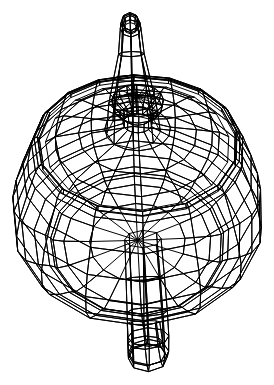
D3 v3 page, settled after 480 driven frames (8 s of simulated time); the page loaded 1 data file(s).



var p = dz.projection.perspective()
  , cameraPos = [0, 0, 40]
  , camera = p.camera().position(cameraPos).lookAt([0, 0, 0])
    .focalLength(1)
  , w = window.innerWidth, h = window.innerHeight
  , max = Math.max(w, h), min = Math.min(w, h), diff = max - min
  // screen scaling
  , ranges = [ [0, max] , [ - diff / 2, max - diff / 2] ]
  , screenX = d3.scale.linear().domain([-1, 1]).range(ranges[w < h ? 1 : 0])
  , screenY = d3.scale.linear().domain([1, -1]).range(ranges[w > h ? 1 : 0])
  , svg = d3.select('body').append('svg').attr({width: w, height: h})
  , line = d3.svg.line()
      .x(function(d){ return screenX(perspective.x(d)) })
      .y(function(d){ return screenY(perspective.y(d)) })

d3.json('teapot.json', function(obj){
  var points = obj[0].positions
  var cells = obj[0].cells
  var lineMap = d3.map()
  // remove duplicate line segments
  var lines = d3.merge(cells.map(function(cell){ 
    return [ [ cell[0], cell[1] ], [ cell[1], cell[2] ] ] 
  })).forEach(function(line){ lineMap.set(line[0] + ":" + line[1], line) })
  lines = lineMap.values()

  var line = svg.selectAll('line').data(lines).enter().append('line')

  d3.timer(function(t){
    t = t / 5000
    p.camera().position(dz.matrix().rotateY(t).rotateZ(t/2)
      .multiVector(cameraPos))
    line.attr({
      x1: function(d){ return screenX(p.x(points[d[0]])) },
      y1: function(d){ return screenY(p.y(points[d[0]])) },
      x2: function(d){ return screenX(p.x(points[d[1]])) },
      y2: function(d){ return screenY(p.y(points[d[1]])) }
    })
  })
})

  
// ── ../dz.js
!function(e){"object"==typeof exports?module.exports=e():"function"==typeof define&&define.amd?define(e):"undefined"!=typeof window?window.dz=e():"undefined"!=typeof global?global.dz=e():"undefined"!=typeof self&&(self.dz=e())}(function(){var define,module,exports;
return (function e(t,n,r){function s(o,u){if(!n[o]){if(!t[o]){var a=typeof require=="function"&&require;if(!u&&a)return a(o,!0);if(i)return i(o,!0);throw new Error("Cannot find module '"+o+"'")}var f=n[o]={exports:{}};t[o][0].call(f.exports,function(e){var n=t[o][1][e];return s(n?n:e)},f,f.exports,e,t,n,r)}return n[o].exports}var i=typeof require=="function"&&require;for(var o=0;o<r.length;o++)s(r[o]);return s})({1:[function(require,module,exports){
var dz = { projection: {} }

dz.matrix = require('./matrix')
dz.vector = require('./vector')
dz.projection = require('./projection')
dz.points = require('./points')

module.exports = dz
},{"./matrix":2,"./points":3,"./projection":4,"./vector":5}],2:[function(require,module,exports){
var vector = require('./vector')

/** 
  * ae A matrix
  * be B matrix
  * res Result
  */
function matrix_multiply(ae, be, res){
  var a11 = ae[0][0], a12 = ae[0][1], a13 = ae[0][2],  a14 = ae[0][3]
  var a21 = ae[1][0], a22 = ae[1][1], a23 = ae[1][2],  a24 = ae[1][3]
  var a31 = ae[2][0], a32 = ae[2][1], a33 = ae[2][2],  a34 = ae[2][3]
  var a41 = ae[3][0], a42 = ae[3][1], a43 = ae[3][2],  a44 = ae[3][3]

  var b11 = be[0][0], b12 = be[0][1], b13 = be[0][2],  b14 = be[0][3]
  var b21 = be[1][0], b22 = be[1][1], b23 = be[1][2],  b24 = be[1][3]
  var b31 = be[2][0], b32 = be[2][1], b33 = be[2][2],  b34 = be[2][3]
  var b41 = be[3][0], b42 = be[3][1], b43 = be[3][2],  b44 = be[3][3]

  res[0][0] = a11 * b11 + a12 * b21 + a13 * b31 + a14 * b41
  res[0][1] = a11 * b12 + a12 * b22 + a13 * b32 + a14 * b42
  res[0][2] = a11 * b13 + a12 * b23 + a13 * b33 + a14 * b43
  res[0][3] = a11 * b14 + a12 * b24 + a13 * b34 + a14 * b44

  res[1][0] = a21 * b11 + a22 * b21 + a23 * b31 + a24 * b41
  res[1][1] = a21 * b12 + a22 * b22 + a23 * b32 + a24 * b42
  res[1][2] = a21 * b13 + a22 * b23 + a23 * b33 + a24 * b43
  res[1][3] = a21 * b14 + a22 * b24 + a23 * b34 + a24 * b44

  res[2][0] = a31 * b11 + a32 * b21 + a33 * b31 + a34 * b41
  res[2][1] = a31 * b12 + a32 * b22 + a33 * b32 + a34 * b42
  res[2][2] = a31 * b13 + a32 * b23 + a33 * b33 + a34 * b43
  res[2][3] = a31 * b14 + a32 * b24 + a33 * b34 + a34 * b44

  res[3][0] = a41 * b11 + a42 * b21 + a43 * b31 + a44 * b41
  res[3][1] = a41 * b12 + a42 * b22 + a43 * b32 + a44 * b42
  res[3][2] = a41 * b13 + a42 * b23 + a43 * b33 + a44 * b43
  res[3][3] = a41 * b14 + a42 * b24 + a43 * b34 + a44 * b44
}

// based on 
// https://github.com/mrdoob/three.js/blob/master/src/math/Matrix4.js
function matrix_inverse(t){
  // copy
  var n11 = t[0][0], n12 = t[0][1], n13 = t[0][2], n14 = t[0][3]
    , n21 = t[1][0], n22 = t[1][1], n23 = t[1][2], n24 = t[1][3]
    , n31 = t[2][0], n32 = t[2][1], n33 = t[2][2], n34 = t[2][3]
    , n41 = t[3][0], n42 = t[3][1], n43 = t[3][2], n44 = t[3][3]

  t[0][0] = n23*n34*n42 - n24*n33*n42 + n24*n32*n43 - n22*n34*n43 - n23*n32*n44 + n22*n33*n44
  t[0][1] = n14*n33*n42 - n13*n34*n42 - n14*n32*n43 + n12*n34*n43 + n13*n32*n44 - n12*n33*n44
  t[0][2] = n13*n24*n42 - n14*n23*n42 + n14*n22*n43 - n12*n24*n43 - n13*n22*n44 + n12*n23*n44
  t[0][3] = n14*n23*n32 - n13*n24*n32 - n14*n22*n33 + n12*n24*n33 + n13*n22*n34 - n12*n23*n34
  t[1][0] = n24*n33*n41 - n23*n34*n41 - n24*n31*n43 + n21*n34*n43 + n23*n31*n44 - n21*n33*n44
  t[1][1] = n13*n34*n41 - n14*n33*n41 + n14*n31*n43 - n11*n34*n43 - n13*n31*n44 + n11*n33*n44
  t[1][2] = n14*n23*n41 - n13*n24*n41 - n14*n21*n43 + n11*n24*n43 + n13*n21*n44 - n11*n23*n44
  t[1][3] = n13*n24*n31 - n14*n23*n31 + n14*n21*n33 - n11*n24*n33 - n13*n21*n34 + n11*n23*n34
  t[2][0] = n22*n34*n41 - n24*n32*n41 + n24*n31*n42 - n21*n34*n42 - n22*n31*n44 + n21*n32*n44
  t[2][1] = n14*n32*n41 - n12*n34*n41 - n14*n31*n42 + n11*n34*n42 + n12*n31*n44 - n11*n32*n44
  t[2][2] = n12*n24*n41 - n14*n22*n41 + n14*n21*n42 - n11*n24*n42 - n12*n21*n44 + n11*n22*n44
  t[2][3] = n14*n22*n31 - n12*n24*n31 - n14*n21*n32 + n11*n24*n32 + n12*n21*n34 - n11*n22*n34
  t[3][0] = n23*n32*n41 - n22*n33*n41 - n23*n31*n42 + n21*n33*n42 + n22*n31*n43 - n21*n32*n43
  t[3][1] = n12*n33*n41 - n13*n32*n41 + n13*n31*n42 - n11*n33*n42 - n12*n31*n43 + n11*n32*n43
  t[3][2] = n13*n22*n41 - n12*n23*n41 - n13*n21*n42 + n11*n23*n42 + n12*n21*n43 - n11*n22*n43
  t[3][3] = n12*n23*n31 - n13*n22*n31 + n13*n21*n32 - n11*n23*n32 - n12*n21*n33 + n11*n22*n33

  var det = n11 * t[0][0] + n21 * t[0][1] + n31 * t[0][2] + n41 * t[0][3]
  if(det === 0) throw new Error('det=0 for matrix.inverse()')
  matrix_multi_scalar(t, 1 / det)
}

matrix_multi_scalar = function(m, s){
  m[0][0] *= s; m[0][1] *= s; m[0][2] *= s; m[0][3] *= s
  m[1][0] *= s; m[1][1] *= s; m[1][2] *= s; m[1][3] *= s
  m[2][0] *= s; m[2][1] *= s; m[2][2] *= s; m[2][3] *= s
  m[3][0] *= s; m[3][1] *= s; m[3][2] *= s; m[3][3] *= s
}

function matrix_copy(m){
  // TODO: optimize
  return m.map(function(row){ return row.slice(0) })
}

var matrix = module.exports = function(m){

  /** of the form:
    * [ [1, 0, 0, tx]
    * , [0, 1, 0, ty]
    * , [0, 0, 1, tz]
    * , [0, 0, 0, 1]]
    */

  var self = {} // the matrix object
  
  // borrowed heavily from: 
  // https://github.com/mrdoob/three.js/blob/master/src/math/Matrix4.js
  self.multi = function(m1, m2){
    var ae, be
    if(!(m1 instanceof Array)) m1 = m1.array()
    if(!m2){ ae = m; be = m1 }
    else{ ae = m1; be = m2 }
    matrix_multiply(ae, be, m)
    return self // make chain-able
  }

  self.multiLeft = function(m1, m2){ return self.multi(m2, m1) }

  // turn the matrix into a purely rotation matrix along the x axis
  // based on
  // https://github.com/mrdoob/three.js/blob/master/src/math/Matrix4.js#L730
  self.rotateX = function(theta){
    if(!theta) return self
    var c = Math.cos(theta), s = Math.sin(theta)
    var r = [
        [1, 0,  0, 0]
      , [0, c,  s, 0]
      , [0, -s, c, 0]
      , [0, 0,  0, 1]
    ]
    matrix_multiply(r, m, m)
    return self // make chain-able
  }

  // turn the matrix into a purely rotation matrix along the y axis
  self.rotateY = function(theta){
    if(!theta) return self
    var c = Math.cos(theta), s = Math.sin(theta)
    var r = [
        [c, 0, -s, 0]
      , [0, 1,  0, 0]
      , [s, 0,  c, 0]
      , [0, 0,  0, 1]
    ]
    matrix_multiply(r, m, m)
    return self // make chain-able
  }

  // turn the matrix into a purely rotation matrix along the z axis
  self.rotateZ = function(theta){
    if(!theta) return self
    var c = Math.cos(theta), s = Math.sin(theta)
    var r = [
        [c, s, 0, 0]
      , [-s, c, 0, 0]
      , [0, 0, 1, 0]
      , [0, 0, 0, 1]
    ]
    matrix_multiply(r, m, m)
    return self // make chain-able
  }
  
  // return the internal array
  self.array = function(){ return m }

  self.translate = function(v){
    if(!v) return [ m[0][3], m[1][3], m[2][3] ]
    if(!(v instanceof Array)) v = v.array()
    var t = [
        [1, 0, 0, v[0]]
      , [0, 1, 0, v[1]]
      , [0, 0, 1, v[2]]
      , [0, 0, 0,  1  ]
    ]
    matrix_multiply(t, m, m)
    return self // make chain-able
  }

  self.scale = function(s){
    if(typeof s === 'number') s = [s, s, s]
    else if(!(s instanceof Array)) s = s.array()
    var t = [
        [ s[0],    0,    0, 0 ]
      , [    0, s[1],    0, 0 ]
      , [    0,    0, s[2], 0 ]
      , [    0,    0,    0, 1 ]
    ]
    matrix_multiply(t, m, m)
    return self // make chain-able
  }

  // creates a transform that would take a unit camera at (0,0,0) looking
  // down the -z axis and up along the y axis to the coordinates described
  // by `eye`, `target` and `up`
  self.lookAt = function(eye, target, up){
    var x = vector()
      , y = vector()
      , z = vector(eye)

    // normal vector from eye to target. eye looking down the -z
    z.minus(target).normalize()
    if(z.length() === 0) z.z(1)
    
    x.cross(up, z).normalize()
    if(x.length() === 0){
      z.x(z.x() + 0.0001)
      x.cross(up, z).normalize()
    }
    y.cross(z, x)

    x = x.array(); y = y.array(); z = z.array()
    m[0][0] =   x[0]; m[0][1] = y[0];  m[0][2] = z[0];  m[0][3] = eye[0];
    m[1][0] =   x[1]; m[1][1] = y[1];  m[1][2] = z[1];  m[1][3] = eye[1];
    m[2][0] =   x[2]; m[2][1] = y[2];  m[2][2] = z[2];  m[2][3] = eye[2];
    m[3][0] =      0; m[3][1] =    0;  m[3][2] =    0;  m[3][3] =      1;

    return self // make chain-able
  }
  
  self.multiVector = function(vec){
    vec = vector(vec).array() // copy
    var x = vec[0], y = vec[1], z = vec[2] // required for temp storage
    vec[0] = m[0][0] * x + m[0][1] * y + m[0][2] * z + m[0][3]
    vec[1] = m[1][0] * x + m[1][1] * y + m[1][2] * z + m[1][3]
    vec[2] = m[2][0] * x + m[2][1] * y + m[2][2] * z + m[2][3]
    return vec.slice(0) // copy
  }
  self.multiScalar = function(s){
    matrix_multi_scalar(m, s)
    return self
  }

  // make identity matrix
  self.identity = function(){
    m = [ 
        [1, 0, 0, 0]
      , [0, 1, 0, 0]
      , [0, 0, 1, 0]
      , [0, 0, 0, 1]
    ]
    return self
  }

  self.toString = function(){
    return m[0].toString() + '\n'
         + m[1].toString() + '\n' 
         + m[2].toString() + '\n' 
         + m[3].toString()
  }

  self.inverse = function(){
    matrix_inverse(m)
    return self
  }
  
  if(!m) self.identity()
  else if(!(m instanceof Array)) m = m.array() // convert self to array
  m = matrix_copy(m)
  return self
}
},{"./vector":5}],3:[function(require,module,exports){
var points = module.exports = {}

// unit circle flat against the YZ plane where `n` is the "resolution"
// n = 1 -> a line
// n = 2 -. a triangle
// etc...
points.circle = function(n){
  var t = Math.PI * 2 // tau
  return d3.range(n + 1).map(function(i){
    return [sin(i / n * t), cos(i / n * t), 0]
  })
}

// construct a grid or matrix box of points where `n` is the "resolution", ie., 
// the number of inner points
// n = 2 -> a simple 8 point cube
points.grid = function(nx, ny, nz){
  // optional arguments
  if(!nx) nx = 2
  if(!ny) ny = nx
  if(!nz) nz = ny

  var points = []
    , sx, tx = 0.5
    , sy, ty = 0.5
    , sz, tz = 0.5
  
  if(nx < 2){ sx = 1; tx = 0 } else sx = 1 / (nx - 1)
  if(ny < 2){ sy = 1; ty = 0 } else sy = 1 / (ny - 1)
  if(nz < 2){ sz = 1; tz = 0 } else sz = 1 / (nz - 1)

  for(var x = 0; x < nx; x++){
    for(var y = 0; y < ny; y++){
      for(var z = 0; z < nz; z++){
        points.push([x * sx - tx, y * sy - ty, z * sz - tz])
      }
    }
  }
  return points
}

points.plane = function(n){ return points.grid(1, n, n) }
},{}],4:[function(require,module,exports){
var projection = module.exports = {}

var matrix = require('./matrix')
var vector = require('./vector')

// perspective creator
projection.perspective = function(){

  // the perspective object
  var perspective = function(p){
    camera.transform() // recalculate the transform
    // `ip` is the vector of the poin in "camera space" aka, as if the camera
    // was at (0, 0, 0)
    var ip = i.multiVector(p) /*copy `p`*/, target = [0, 0, -f]
      , Az = ip[2], Bz = target[2], scale
    if(Az === 0) Az = 0.00001
    scale = Bz / Az
    if(scale < 0) scale = 0
    if(isNaN(ip[0])) debugger;
    if(isNaN(ip[1])) debugger;
    if(isNaN(ip[2])) debugger;
    if(isNaN(scale)) debugger;
    // return [ x, y, distance-to-the-camera, scale ]
    return [ip[0] * scale, ip[1] * scale, ip[2] * scale, scale]
  }

  perspective.x = function(p){ return perspective(p)[0] }
  perspective.y = function(p){ return perspective(p)[1] }
  // how far the point is from the camera
  perspective.depth = function(p){ return i.multiVector(p)[2] /*copy `p`*/ }
  perspective.scale = function(p){ return perspective(p)[3] }

  // does the camera transform matrix need to be recomputed?
  var dirty = true
    , t = matrix()
    , i = matrix()
    , f = 1 // focal length
  var camera = (function(){
    // defaults
    var position = [0, 0, 1], lookAt = [0, 0, 0], up = [0, 1, 0]
      , camera = {}

    camera.position = function(array3){
      if(!array3) return position.slice(0) // copy
      dirty = true
      position = array3.slice(0) /*copy*/
      return camera
    }
    camera.lookAt = function(array3){
      if(!array3) return lookAt.slice(0) // copy
      dirty = true
      lookAt = array3
      return camera
    }
    camera.up = function(array3){
      if(!array3) return up.slice(0) // copy
      dirty = true
      up = array3.slice(0); return camera
    }
    camera.focalLength = function(scalar){
      if(scalar === undefined) return f
      dirty = true
      f = scalar; return camera
    }
    // the transformation matrix that transforms the unit camera 
    // (at loc (0,0,0), looking down the -z axis) to the position of this
    // camera. the inverse of this matrix transform will take world coordinates
    // and translate them to "film" coordinates
    // TODO: do we never need to expose this externally?
    camera.transform = function(){
      // unit camera points down the -z axis and is positioned at (0,0,0)
      if(dirty) {
        t.lookAt(position, lookAt, up)
        i = matrix(t).inverse()
      }
      dirty = false
      return t
    }
    return camera
  })()

  perspective.camera = function(){
    return camera
  }

  // create a new perspective
  return perspective
}
},{"./matrix":2,"./vector":5}],5:[function(require,module,exports){

var vector = module.exports = function(array3){
  // vector argument
  if(!array3) array3 = [0, 0, 0]
  array3 = array(array3).slice(0) // copy

  var x = array3[0], y = array3[1], z = array3[2]
    , v = {}

  // ensure array
  function array(v){
    if(v instanceof Array) return v
    else return v.array()
  }

  // subtract vectors
  v.minus = function(v){
    v = array(v)
    x = x - v[0]
    y = y - v[1]
    z = z - v[2]
    return this
  }

  v.cross = function(v1, v2){
    // allow single argument form
    if(arguments.length === 1){ v2 = v1; v1 = v }
    v1 = array(v1); v2 = array(v2)
    var tx, ty, tz // temp
    tx = v1[1] * v2[2] - v1[2] * v2[1]
    ty = v1[2] * v2[0] - v1[0] * v2[2]
    tz = v1[0] * v2[1] - v1[1] * v2[0]
    x = tx, y = ty, z = tz
    return this
  }

  v.normalize = function(){
    var l = v.length()
    if(l){
      x = x / l
      y = y / l
      z = z / l
    }
    return this
  }

  v.x = function(s){
    if(!arguments.length) return x
    x = s; return this
  }
  v.y = function(s){
    if(!arguments.length) return y
    y = s; return this
  }
  v.z = function(s){
    if(!arguments.length) return z
    z =s ; return this
  }

  v.scale = function(s){
    x = x * s; y = y * s; z = z * s
    return this
  }

  v.length = function(){ return Math.sqrt( x * x + y * y + z * z) }

  v.array = function(vec){
    if(!arguments.length) return [x, y, z]
    x = vec[0]; y = vec[1]; z = vec[2]
    return this
  }

  return v
}
},{}]},{},[1])
(1)
});
;

### data: teapot.json
[
 {
  "positions": [
   [
    5.93,
    4.125,
    0
   ],
   [
    5.832,
    4.494,
    0
   ],
   [
    5.945,
    4.617,
    0
   ],
   [
    6.176,
    4.494,
    0
   ],
   [
    6.43,
    4.125,
    0
   ],
   [
    5.387,
    4.125,
    2.748
   ],
   [
    5.297,
    4.494,
    2.709
   ],
   [
    5.402,
    4.617,
    2.754
   ],
   "... 522 more items"
  ],
  "normals": [
   [
    -0.9667,
    -0.2558,
    0
   ],
   [
    -0.9668,
    0.2554,
    0
   ],
   [
    -0.09205,
    0.9958,
    0
   ],
   [
    0.6821,
    0.7313,
    0
   ],
   [
    0.8703,
    0.4925,
    0
   ],
   [
    -0.893,
    -0.2563,
    -0.3699
   ],
   [
    -0.8934,
    0.256,
    -0.3691
   ],
   [
    -0.08388,
    0.9958,
    -0.03551
   ],
   "... 522 more items"
  ],
  "uvs": [
   [
    2,
    2
   ],
   [
    2,
    1.975
   ],
   [
    2,
    1.95
   ],
   [
    2,
    1.925
   ],
   [
    2,
    1.9
   ],
   [
    1.75,
    2
   ],
   [
    1.75,
    1.975
   ],
   [
    1.75,
    1.95
   ],
   "... 792 more items"
  ],
  "cells": [
   [
    0,
    5,
    6
   ],
   [
    6,
    1,
    0
   ],
   [
    1,
    6,
    7
   ],
   [
    7,
    2,
    1
   ],
   [
    2,
    7,
    8
   ],
   [
    8,
    3,
    2
   ],
   [
    3,
    8,
    9
   ],
   [
    9,
    4,
    3
   ],
   "... 984 more items"
  ]
 }
]